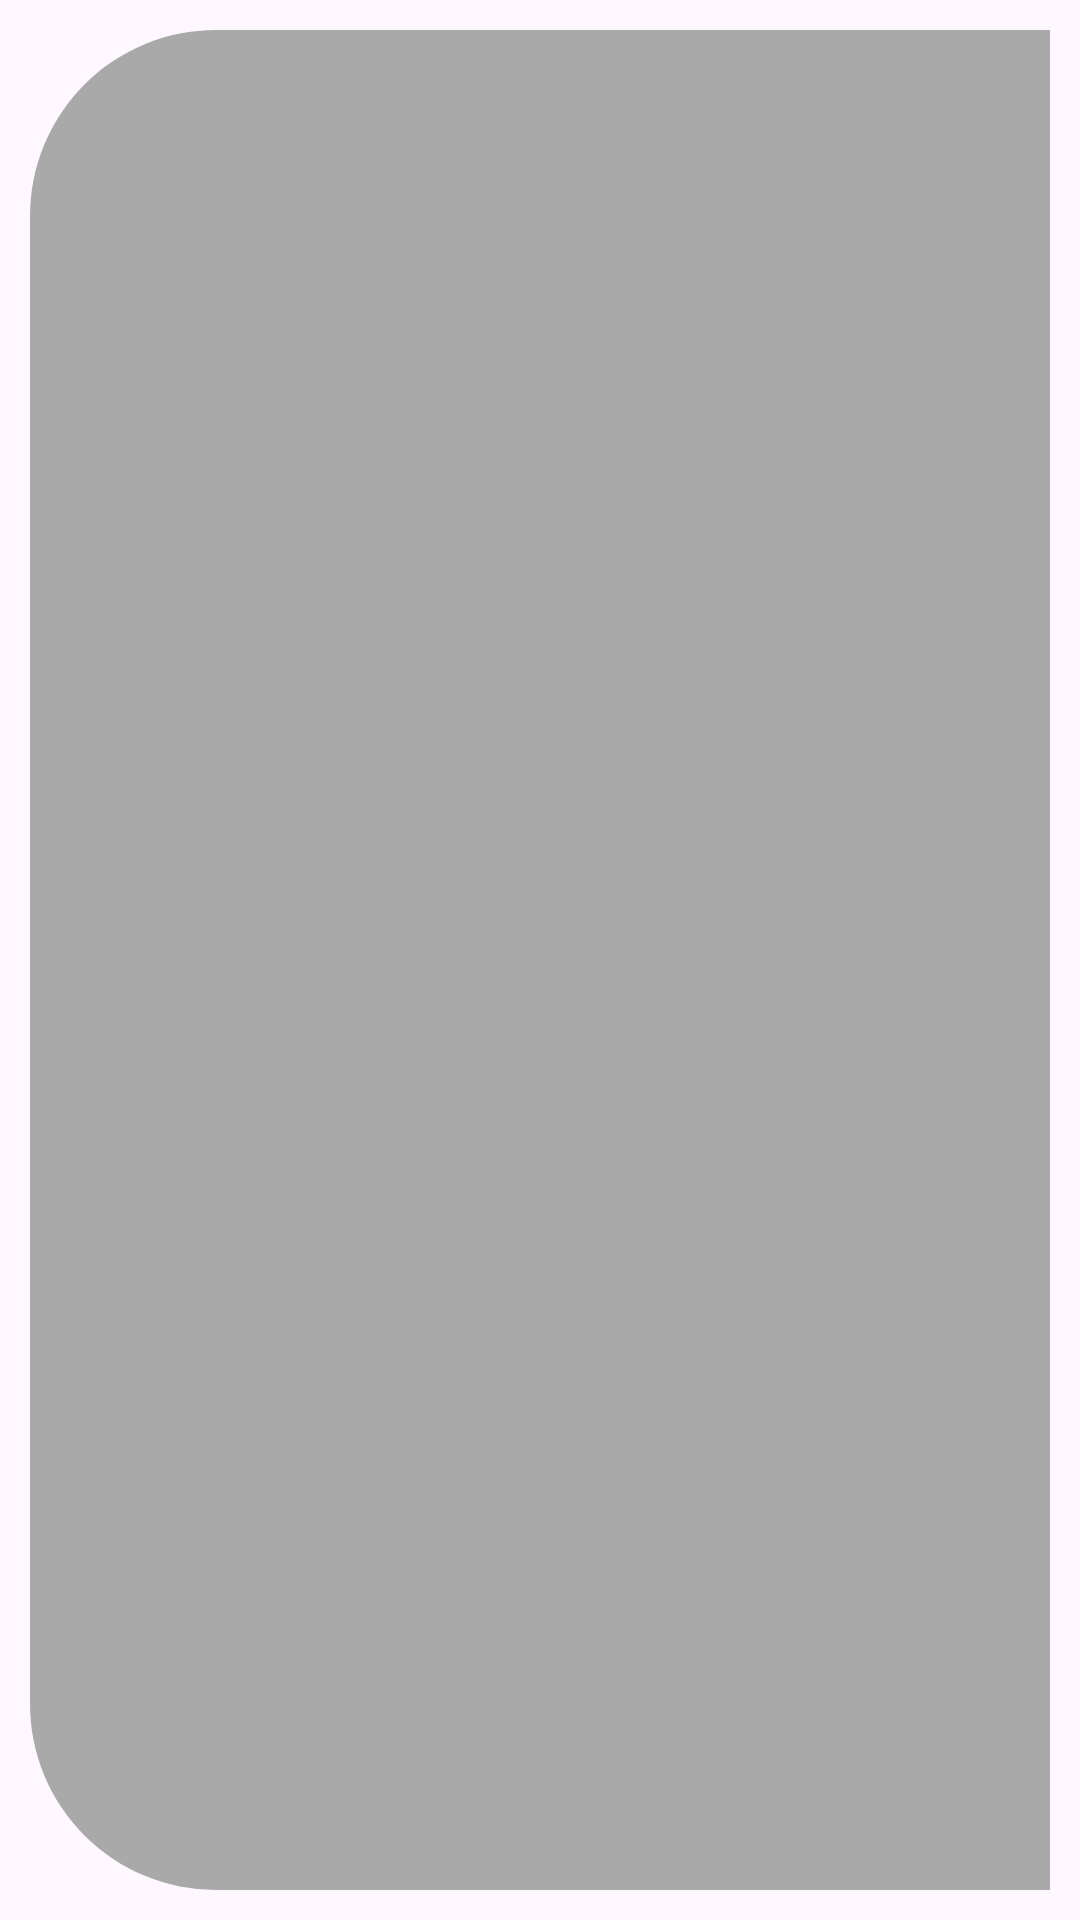

Write the Android layout XML for this screen, with the resource values it uses.
<!-- AndroidManifest.xml: application theme Theme.Flow -->
<!-- res/layout/layout_news_item_shimmer.xml -->
<?xml version="1.0" encoding="utf-8"?>
<androidx.constraintlayout.widget.ConstraintLayout xmlns:android="http://schemas.android.com/apk/res/android"
    xmlns:app="http://schemas.android.com/apk/res-auto"
    android:layout_width="match_parent"
    android:layout_height="@dimen/layout_news_item_height"
    android:layout_marginStart="@dimen/margin_medium"
    android:layout_marginTop="@dimen/margin_small"
    android:layout_marginEnd="@dimen/margin_medium"
    android:layout_marginBottom="@dimen/margin_medium"
    android:padding="@dimen/margin_medium">

    <com.google.android.material.imageview.ShapeableImageView
        android:id="@+id/image_news"
        android:layout_width="0dp"
        android:layout_height="0dp"
        android:background="@color/gray_500"
        app:layout_constraintBottom_toBottomOf="parent"
        app:layout_constraintDimensionRatio="1:1"
        app:layout_constraintStart_toStartOf="parent"
        app:layout_constraintTop_toTopOf="parent"
        app:shapeAppearanceOverlay="@style/RoundedRectangle" />

    <com.google.android.material.imageview.ShapeableImageView
        android:id="@+id/text_source"
        android:layout_width="0dp"
        android:layout_height="@dimen/interval_small"
        android:layout_marginStart="@dimen/margin_medium"
        android:background="@color/gray_500"
        app:layout_constraintDimensionRatio="4:1"
        app:layout_constraintStart_toEndOf="@id/image_news"
        app:layout_constraintTop_toTopOf="parent"
        app:shapeAppearanceOverlay="@style/RoundedRectangle" />

    <com.google.android.material.imageview.ShapeableImageView
        android:id="@+id/text_title"
        android:layout_width="0dp"
        android:layout_height="@dimen/interval_small"
        android:layout_marginTop="@dimen/margin_medium"
        android:background="@color/gray_500"
        app:layout_constraintDimensionRatio="6:1"
        app:layout_constraintStart_toStartOf="@id/text_source"
        app:layout_constraintTop_toBottomOf="@id/text_source"
        app:shapeAppearanceOverlay="@style/RoundedRectangle" />

</androidx.constraintlayout.widget.ConstraintLayout>
<!-- resources referenced by this layout -->
<resources>
  <color name="gray_500">#FFA9A9A9</color>
  <dimen name="interval_small">30dp</dimen>
  <dimen name="layout_news_item_height">120dp</dimen>
  <dimen name="margin_medium">10dp</dimen>
  <dimen name="margin_small">5dp</dimen>
  <style name="RoundedRectangle">
          <item name="cornerFamily">rounded</item>
          <item name="cornerSize">8%</item>
      </style>
  <style name="Theme.Flow" parent="Theme.Material3.DayNight.NoActionBar">
          
          <item name="android:statusBarColor">@android:color/transparent</item>
          
          <item name="android:navigationBarColor">@android:color/transparent</item>
          
          <item name="android:windowLayoutInDisplayCutoutMode">shortEdges</item>
      </style>
</resources>
